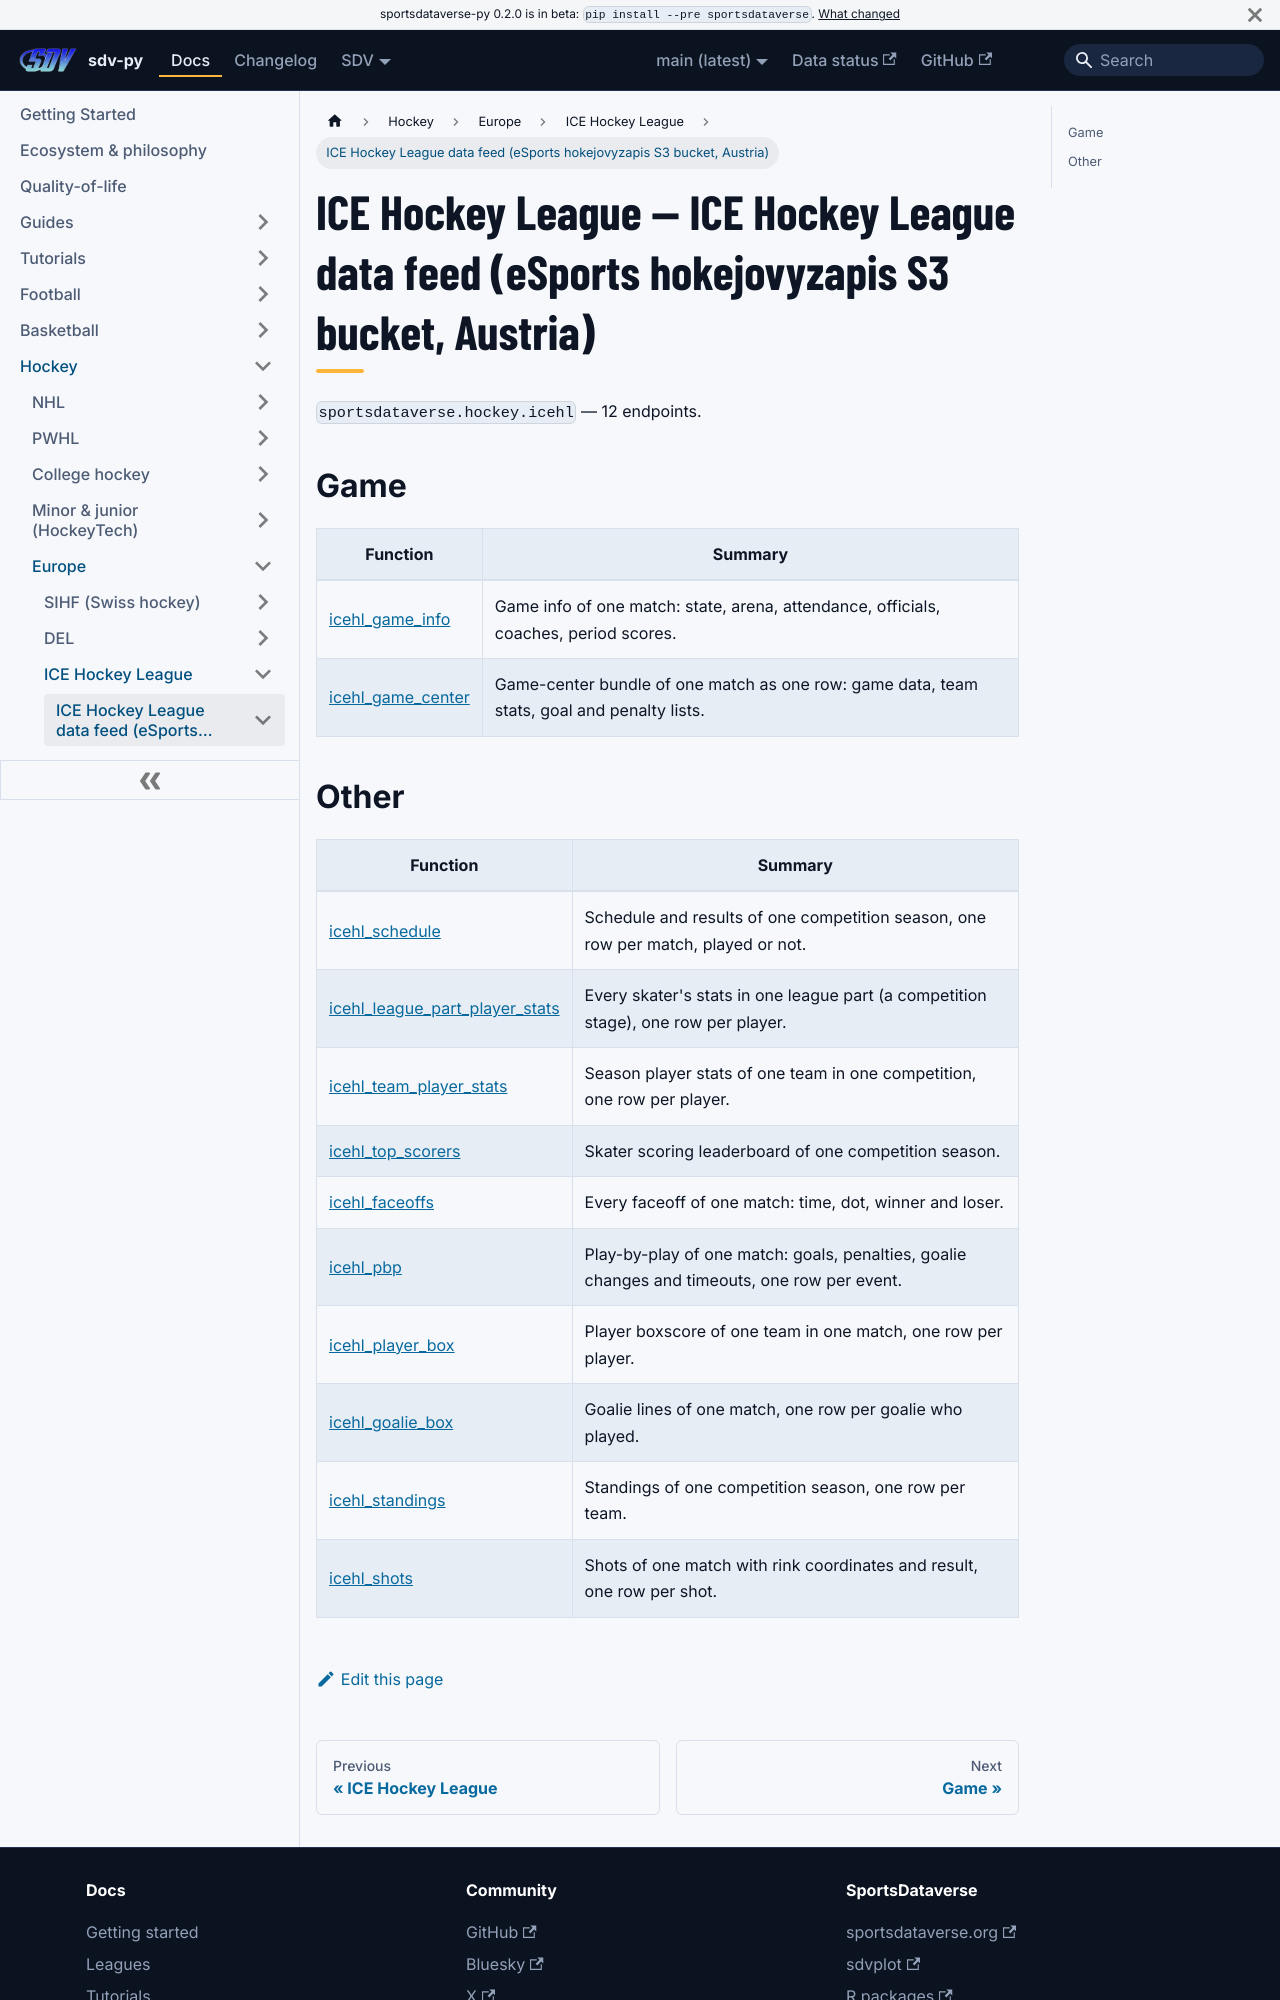

repository: sportsdataverse/sportsdataverse-py · page: docs/icehl/reference/icehl_esports/index.html · generator: docusaurus

---
title: ICE Hockey League — ICE Hockey League data feed (eSports hokejovyzapis S3 bucket, Austria)
sidebar_label: ICE Hockey League data feed (eSports hokejovyzapis S3 bucket, Austria)
description: "ICE Hockey League — ICE Hockey League data feed (eSports hokejovyzapis S3 bucket, Austria) — endpoint reference in sdv-py, the SportsDataverse Python package."
sidebar_position: 10
toc_max_heading_level: 2
---
# ICE Hockey League — ICE Hockey League data feed (eSports hokejovyzapis S3 bucket, Austria)

`sportsdataverse.hockey.icehl` — 12 endpoints.

## Game

| Function | Summary |
|---|---|
| [icehl_game_info](icehl_esports/game.md#icehl_game_info) | Game info of one match: state, arena, attendance, officials, coaches, period scores. |
| [icehl_game_center](icehl_esports/game.md#icehl_game_center) | Game-center bundle of one match as one row: game data, team stats, goal and penalty lists. |
